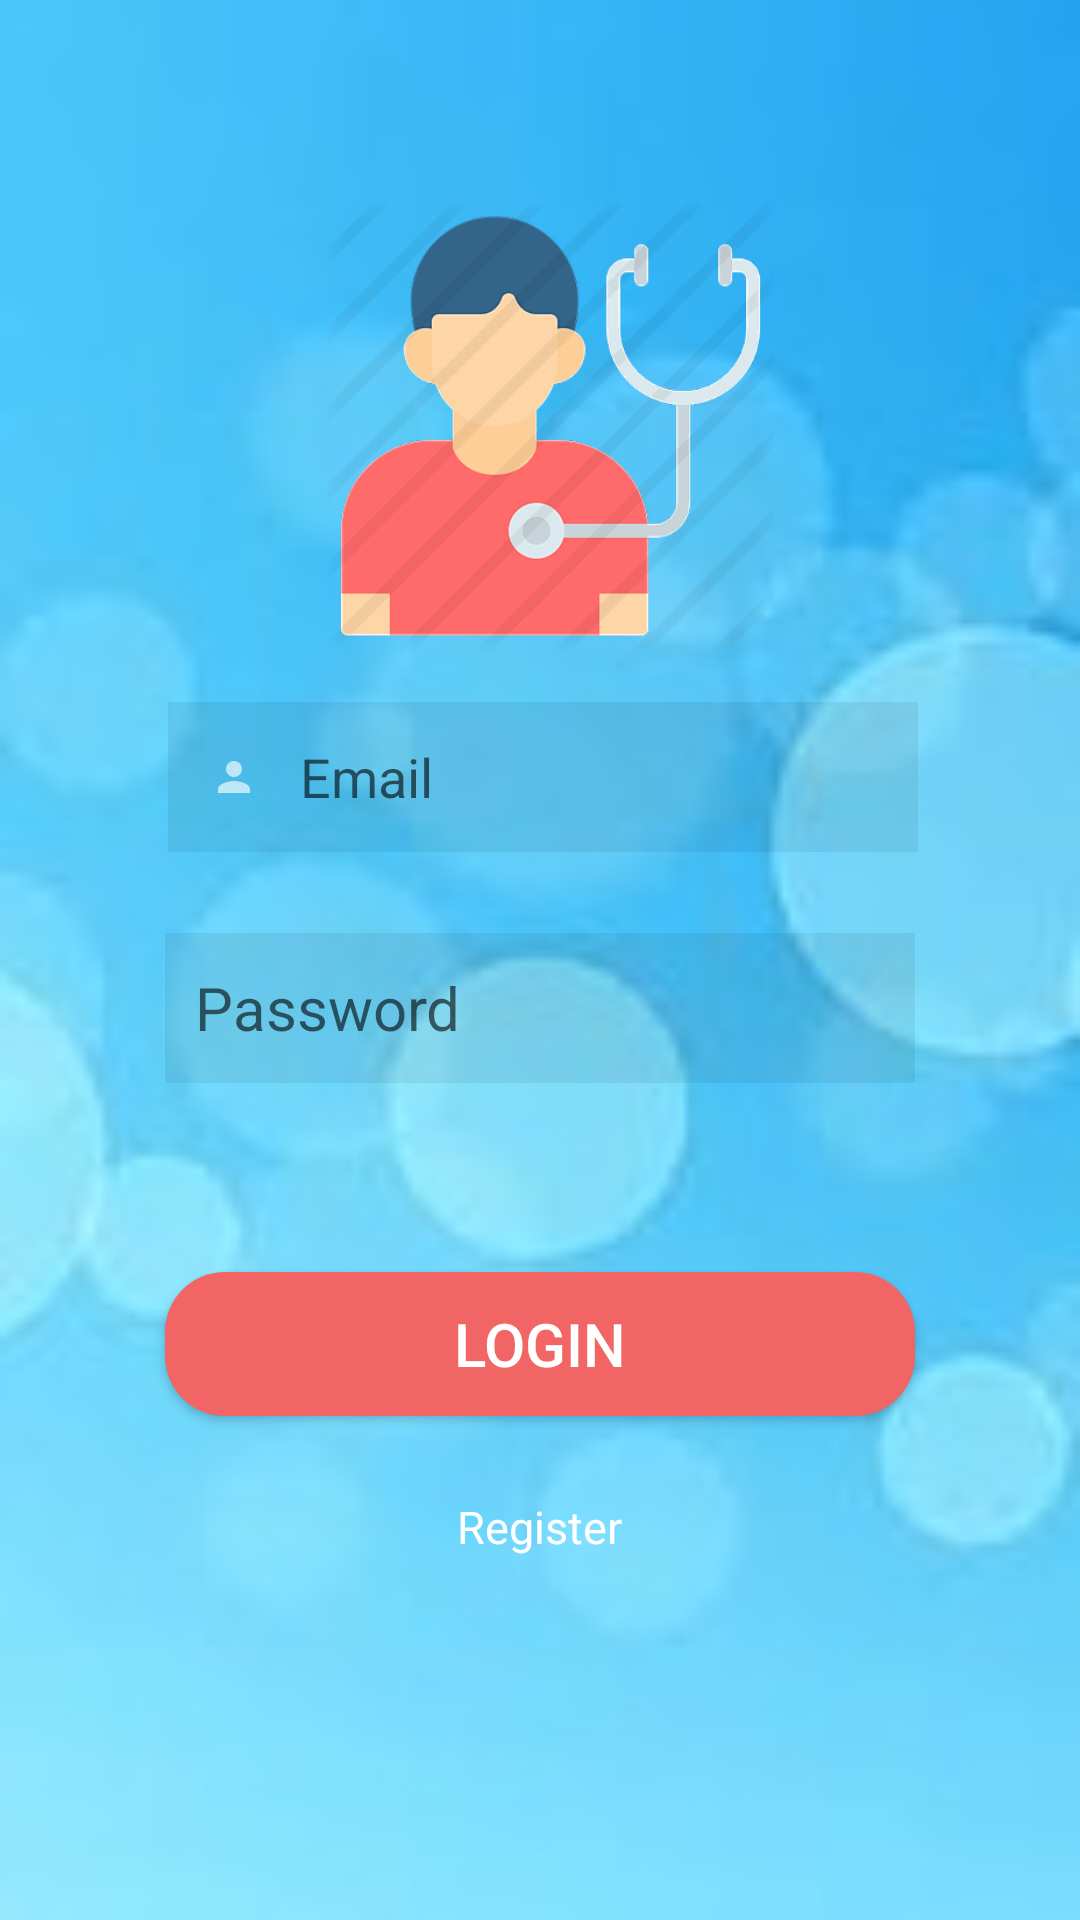

This screen was rendered from an Android layout file. Write that file and the resources it references.
<!-- AndroidManifest.xml: application theme AppTheme -->
<!-- res/layout/activity_login.xml -->
<?xml version="1.0" encoding="utf-8"?>
<RelativeLayout
    xmlns:android="http://schemas.android.com/apk/res/android"
    xmlns:app="http://schemas.android.com/apk/res-auto"
    android:layout_width="match_parent"
    android:layout_height="match_parent"
    android:background="@drawable/f7">

    <include
        layout="@layout/login_layout"
        android:layout_width="wrap_content"
        android:layout_height="match_parent"
        android:layout_centerInParent="true" />


</RelativeLayout>
<!-- res/layout/login_layout.xml (included above) -->
<?xml version="1.0" encoding="utf-8"?>
<RelativeLayout
    xmlns:android="http://schemas.android.com/apk/res/android"
    xmlns:app="http://schemas.android.com/apk/res-auto"
    android:layout_width="match_parent"
    android:layout_height="match_parent">

    <ImageView
        android:id="@+id/imv_user"
        android:layout_width="200dp"
        android:layout_height="200dp"
        android:layout_alignParentStart="true"
        android:layout_alignParentTop="true"
        android:layout_alignParentEnd="true"
        android:layout_centerHorizontal="true"
        android:layout_marginStart="109dp"
        android:layout_marginTop="42dp"
        android:layout_marginEnd="102dp"
        app:srcCompat="@drawable/p1" />

    <EditText
        android:id="@+id/ed_email"
        android:layout_width="250dp"
        android:layout_height="50dp"
        android:layout_alignParentStart="true"
        android:layout_alignParentBottom="true"
        android:layout_centerInParent="true"
        android:layout_marginStart="56dp"
        android:layout_marginTop="40dp"
        android:layout_marginBottom="356dp"
        android:background="#11000000"
        android:drawableLeft="@drawable/ic_action_name"
        android:drawablePadding="10dp"
        android:ems="10"
        android:hint="Email"
        android:inputType="textEmailAddress"
        android:padding="10dp"
        android:textColor="#ffffff" />

    <EditText
        android:id="@+id/ed_password"
        android:layout_width="250dp"
        android:layout_height="50dp"
        android:layout_alignParentBottom="true"
        android:layout_centerHorizontal="true"
        android:layout_marginTop="20dp"
        android:layout_marginBottom="279dp"
        android:background="#11000000"
        android:drawableLeft="@drawable/ic_password"
        android:ems="10"
        android:hint="Password"
        android:inputType="textPassword"
        android:padding="10dp"
        android:textColor="#ffffff"
        android:textSize="20sp"
        android:drawablePadding="10dp"/>

    <Button
        android:id="@+id/btnlogin"
        android:layout_width="250dp"
        android:layout_height="wrap_content"
        android:layout_alignParentBottom="true"
        android:layout_centerHorizontal="true"
        android:layout_marginTop="40dp"
        android:layout_marginBottom="168dp"
        android:background="@drawable/button_rectangle_red"
        android:text="Login"
        android:textColor="#ffffff"
        android:textSize="20sp" />

    <TextView
        android:id="@+id/tv_register"
        android:layout_width="wrap_content"
        android:layout_height="wrap_content"
        android:layout_alignParentBottom="true"
        android:layout_centerHorizontal="true"
        android:layout_marginBottom="121dp"
        android:textSize="15sp"
        android:layout_marginTop="20dp"
        android:text="Register"
        android:textColor="#ffffff"/>


</RelativeLayout>
<!-- resources referenced by this layout -->
<resources>
  <!-- drawable button_rectangle_red (drawable) -->
  <?xml version="1.0" encoding="utf-8"?>
  <selector xmlns:android="http://schemas.android.com/apk/res/android">
  
      <item>
          <shape android:shape="rectangle">
              <solid android:color="@color/colorRed"></solid>
              <corners android:topRightRadius="20dp"
                       android:topLeftRadius="20dp"
                       android:bottomRightRadius="20dp"
                       android:bottomLeftRadius="20dp"/>
          </shape>
      </item>
  </selector>
  <!-- drawable f7: jpg bitmap (drawable, 3568 bytes) -->
  <!-- drawable ic_action_name: png bitmap (drawable-hdpi, 203 bytes) -->
  <!-- drawable p1: png bitmap (drawable-hdpi, 26369 bytes) -->
  <style name="AppTheme" parent="Theme.AppCompat.Light.DarkActionBar">
          
          <item name="colorPrimary">@color/colorPrimary</item>
          <item name="colorPrimaryDark">@color/colorPrimaryDark</item>
          <item name="colorAccent">@color/colorAccent</item>
  
          <item name="windowActionBar">false</item>
          <item name="windowNoTitle">true</item>
          <item name="android:windowFullscreen">true</item>
      </style>
  <color name="colorRed">#f26565</color>
  <color name="colorPrimary">#6200EE</color>
  <color name="colorPrimaryDark">#3700B3</color>
  <color name="colorAccent">#03DAC5</color>
</resources>
